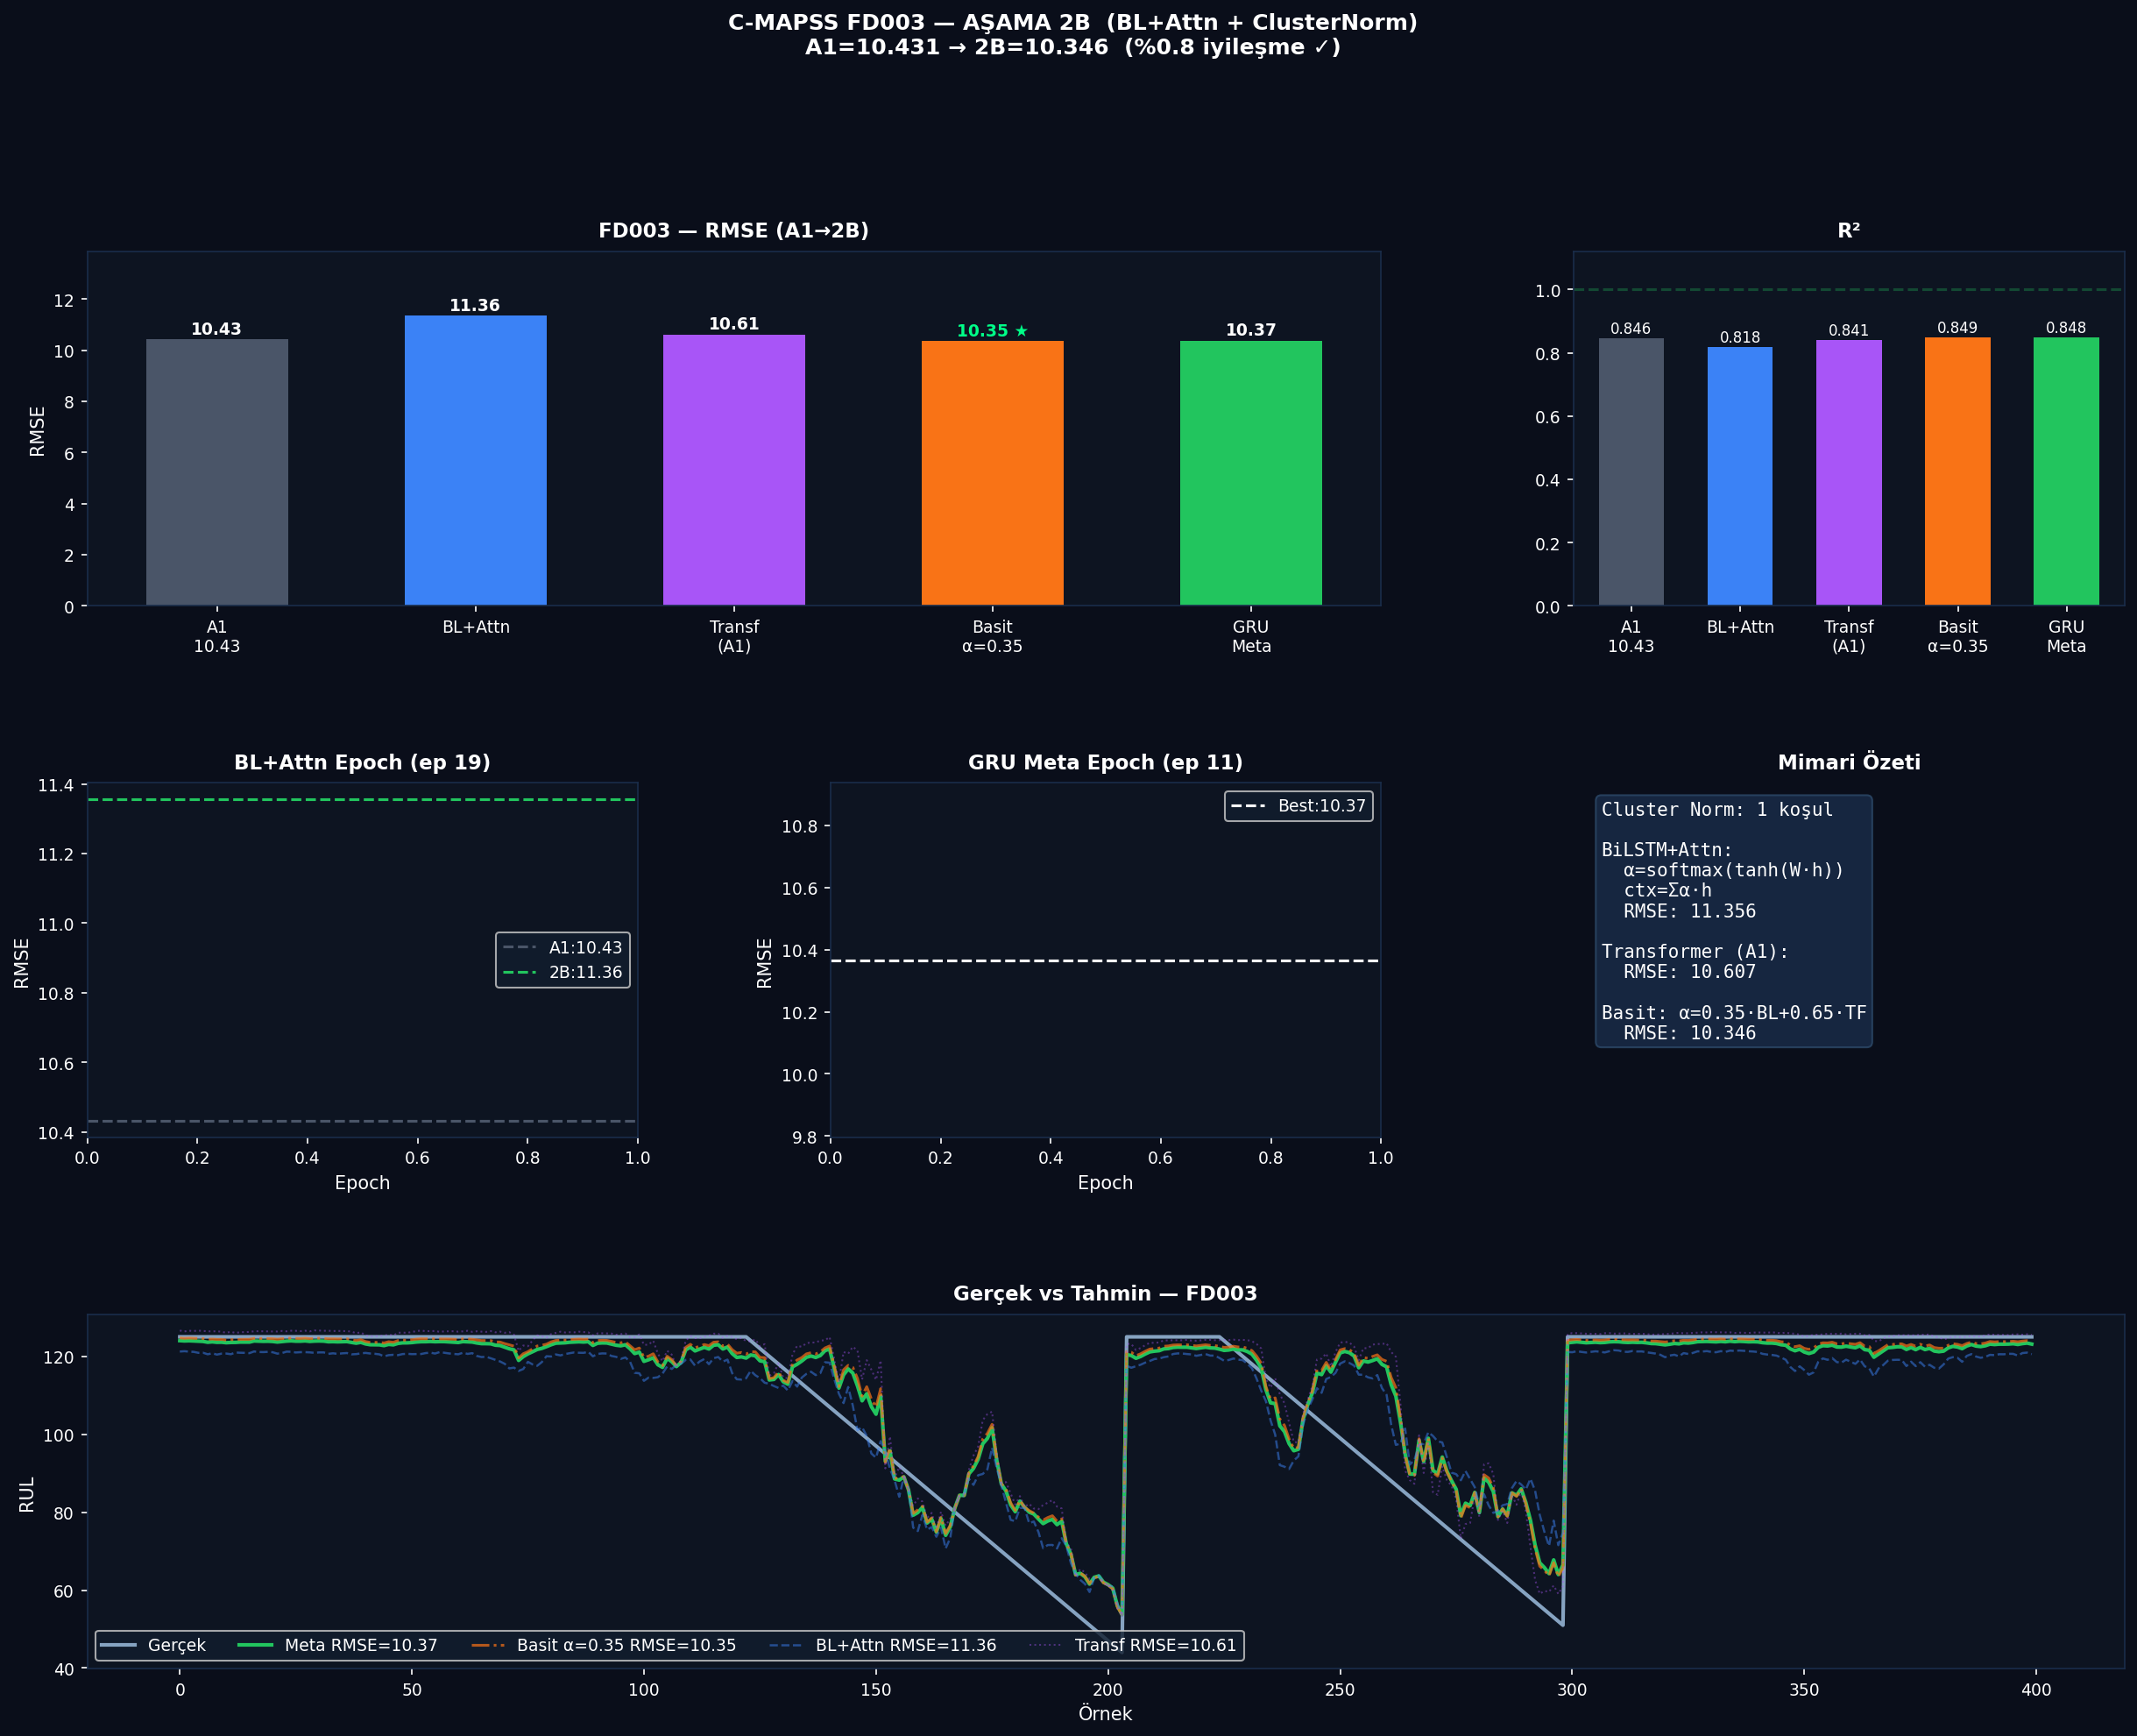

The table this chart was drawn from, first rows:
Subset, Model, RMSE, R2, Score, Best_Ep
FD003, BL+Attn, 11.36, 0.8175, 42175, 19
FD003, Transformer A1, 10.61, 0.8408, 38493, 27
FD003, Basit a=0.35000000000000003, 10.35, 0.8486, 34933, —
FD003, GRU Meta, 10.37, 0.848, 34265, 11
